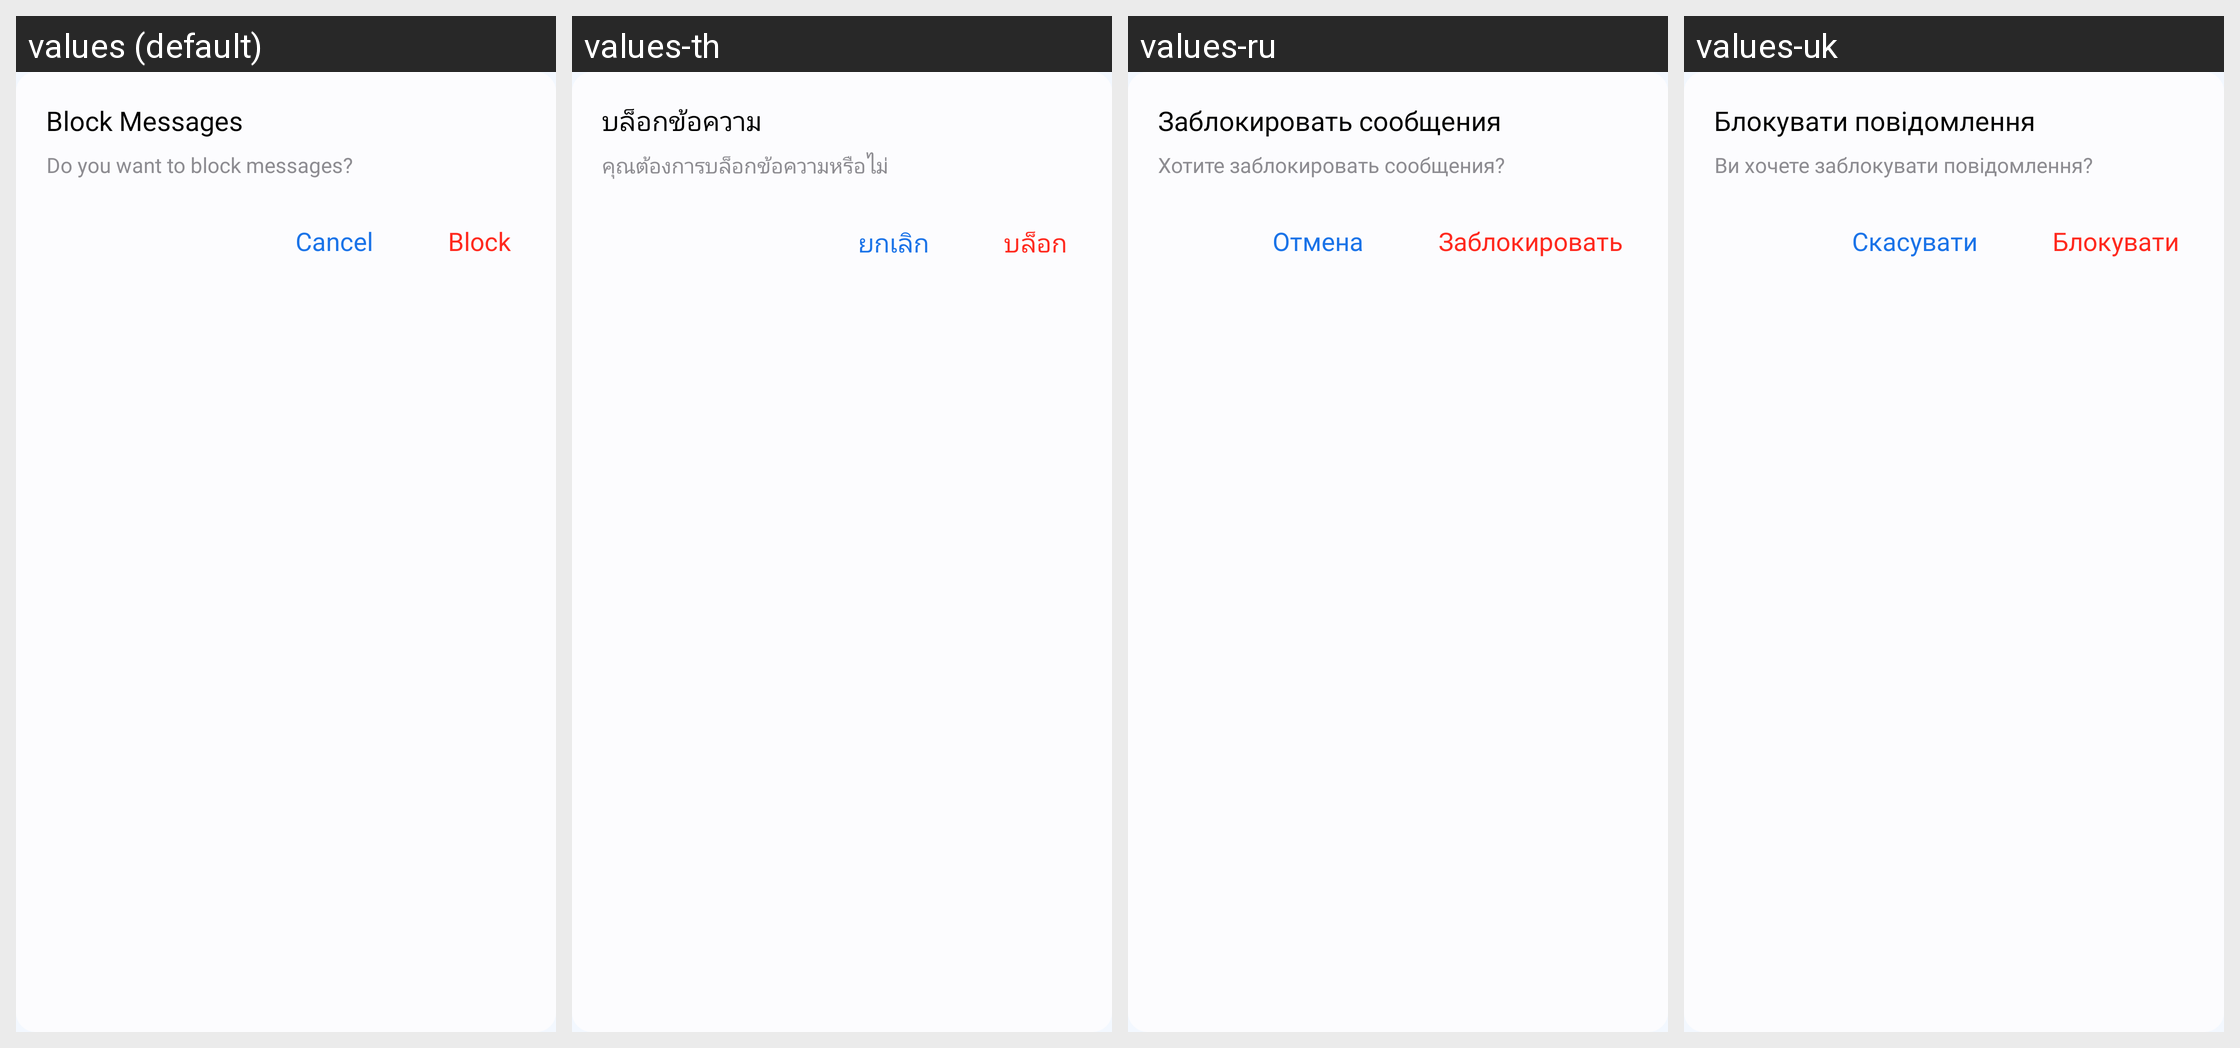

Here is an Android app screen in its default locale and in the app's own translations. Write out the translated-string differences for the strings that appear on this screen.
Android screen res/layout/dialog_block_confirmation.xml rendered under 4 locales, left to right: values (default), values-th, values-ru, values-uk. Device: Nexus 5 (rendered at 1080×1920; each locale shown at half size, 540×960, under a caption strip naming it); theme Theme.MyApplication.
Other locales in the repository, not shown: values-af, values-ar, values-bn, values-de, values-es, values-fil, values-fr, values-hi, values-in, values-it, values-ja, values-ko, values-pl, values-pt, values-tr, values-vi, values-zh.
Strings drawn on this screen, with the default value and each locale's value (text and hints the layout hard-codes, and strings that could not be matched under every locale, appear in the picture but are not listed):

block_messages
  values: Block Messages
  values-th: บล็อกข้อความ
  values-ru: Заблокировать сообщения
  values-uk: Блокувати повідомлення

do_you_want_to_block_messages
  values: Do you want to block messages?
  values-th: คุณต้องการบล็อกข้อความหรือไม่
  values-ru: Хотите заблокировать сообщения?
  values-uk: Ви хочете заблокувати повідомлення?

cancel
  values: Cancel
  values-th: ยกเลิก
  values-ru: Отмена
  values-uk: Скасувати

block
  values: Block
  values-th: บล็อก
  values-ru: Заблокировать
  values-uk: Блокувати
